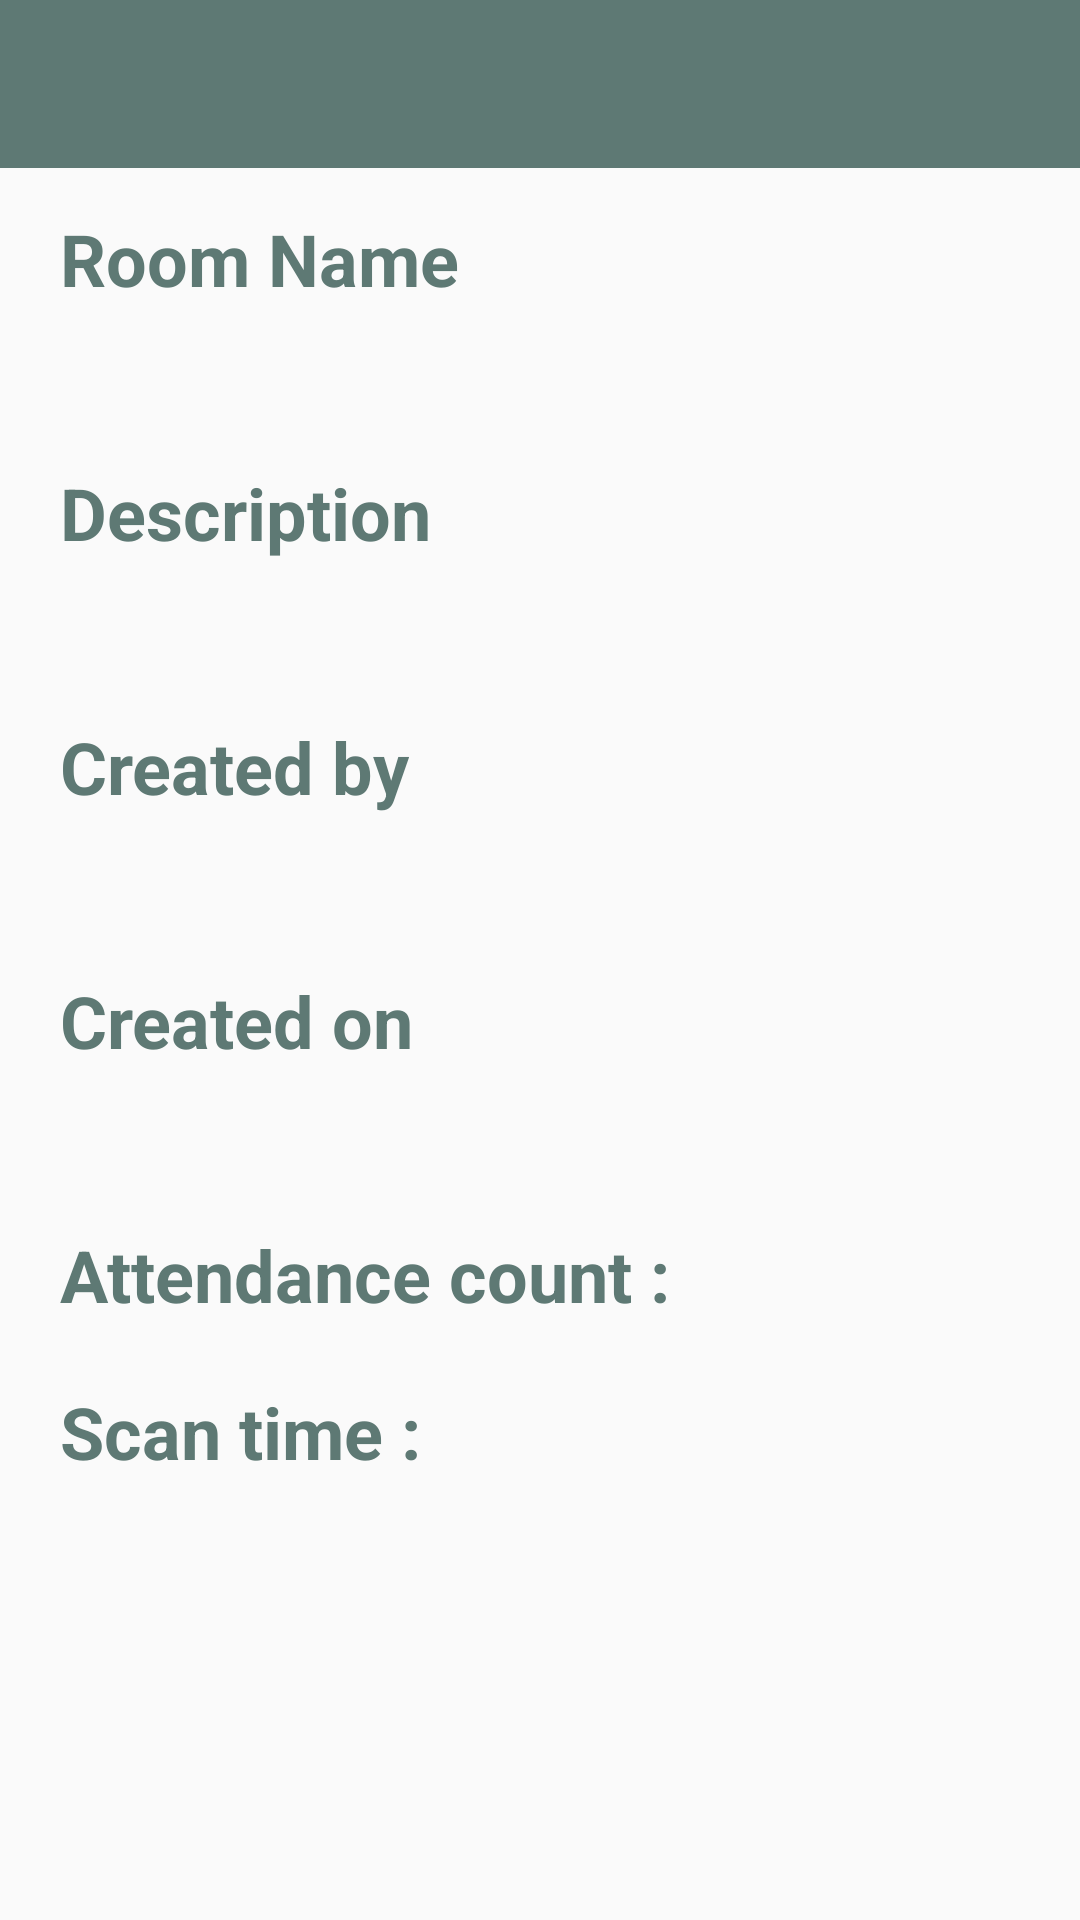

Reconstruct the res/layout file that produces this screen, plus the resources it refers to.
<!-- AndroidManifest.xml: application theme Theme.AppCompat.Light.NoActionBar -->
<!-- res/layout/room.xml -->
<?xml version="1.0" encoding="utf-8"?>
<android.support.constraint.ConstraintLayout
    xmlns:android="http://schemas.android.com/apk/res/android" android:layout_width="match_parent"
    android:layout_height="match_parent">

    <include
        layout="@layout/app_bar"
        android:id="@+id/app_bar">
    </include>

    <RelativeLayout
        android:layout_width="match_parent"
        android:layout_height="match_parent"
        android:layout_marginTop="60sp"
        >

        <LinearLayout
            android:layout_width="match_parent"
            android:layout_height="wrap_content"
            android:id="@+id/idLLName"
            android:orientation="vertical"
            android:layout_marginLeft="20sp"
            android:layout_marginRight="20sp"
            android:layout_marginTop="10sp"
            android:layout_marginBottom="10sp">
            <TextView
                android:layout_width="wrap_content"
                android:layout_height="wrap_content"
                android:textStyle="bold"
                android:textSize="24sp"
                android:text="Room Name"
                android:textColor="@color/colorText"
                />
            <TextView
                android:layout_width="match_parent"
                android:layout_height="wrap_content"
                android:id="@+id/idTvNameRoom"
                android:textSize="24sp"
                android:textColor="@color/colorText"/>
        </LinearLayout>


        <LinearLayout
            android:layout_width="match_parent"
            android:layout_height="wrap_content"
            android:id="@+id/idLLDescription"
            android:orientation="vertical"
            android:layout_below="@+id/idLLName"
            android:layout_marginLeft="20sp"
            android:layout_marginRight="20sp"
            android:layout_marginTop="10sp"
            android:layout_marginBottom="10sp">
            <TextView
                android:layout_width="wrap_content"
                android:layout_height="wrap_content"
                android:textStyle="bold"
                android:textSize="24sp"
                android:text="Description"
                android:textColor="@color/colorText"
                />
            <TextView
                android:layout_width="match_parent"
                android:layout_height="wrap_content"
                android:id="@+id/idTvDescriptionRoom"
                android:textSize="24sp"
                android:textColor="@color/colorText"
                android:gravity="top"/>
        </LinearLayout>

        <LinearLayout
            android:layout_width="match_parent"
            android:layout_height="wrap_content"
            android:id="@+id/idLLCreator"
            android:orientation="vertical"
            android:layout_below="@+id/idLLDescription"
            android:layout_marginLeft="20sp"
            android:layout_marginRight="20sp"
            android:layout_marginTop="10sp"
            android:layout_marginBottom="10sp">
            <TextView
                android:layout_width="wrap_content"
                android:layout_height="wrap_content"
                android:textStyle="bold"
                android:textSize="24sp"
                android:text="Created by"
                android:textColor="@color/colorText"
                />
            <TextView
                android:layout_width="match_parent"
                android:layout_height="wrap_content"
                android:id="@+id/idTvCreator"
                android:textSize="24sp"
                android:textColor="@color/colorText"
                android:gravity="top"/>
        </LinearLayout>

        <LinearLayout
            android:layout_width="match_parent"
            android:layout_height="wrap_content"
            android:id="@+id/idLLCreatedOn"
            android:orientation="vertical"
            android:layout_below="@+id/idLLCreator"
            android:layout_marginLeft="20sp"
            android:layout_marginRight="20sp"
            android:layout_marginTop="10sp"
            android:layout_marginBottom="10sp">
            <TextView
                android:layout_width="wrap_content"
                android:layout_height="wrap_content"
                android:textStyle="bold"
                android:textSize="24sp"
                android:text="Created on"
                android:textColor="@color/colorText"
                />
            <TextView
                android:layout_width="match_parent"
                android:layout_height="wrap_content"
                android:id="@+id/itTvCreatedOn"
                android:textSize="24sp"
                android:textColor="@color/colorText"
                android:gravity="top"/>
        </LinearLayout>

        <LinearLayout
            android:layout_width="match_parent"
            android:layout_height="wrap_content"
            android:id="@+id/idLLNoOfTimesAttended"
            android:orientation="vertical"
            android:layout_below="@+id/idLLCreatedOn"
            android:layout_marginLeft="20sp"
            android:layout_marginRight="20sp"
            android:layout_marginTop="10sp"
            android:layout_marginBottom="10sp">
            <TextView
                android:layout_width="wrap_content"
                android:layout_height="wrap_content"
                android:textStyle="bold"
                android:textSize="24sp"
                android:text="Attendance count : "
                android:id="@+id/idTvAttendance"
                android:textColor="@color/colorText"
                />
        </LinearLayout>

        <LinearLayout
            android:layout_width="match_parent"
            android:layout_height="wrap_content"
            android:orientation="vertical"
            android:layout_below="@+id/idLLNoOfTimesAttended"
            android:layout_marginLeft="20sp"
            android:layout_marginRight="20sp"
            android:layout_marginTop="10sp"
            android:layout_marginBottom="10sp">
            <TextView
                android:layout_width="wrap_content"
                android:layout_height="wrap_content"
                android:textStyle="bold"
                android:textSize="24sp"
                android:text="Scan time : "
                android:id="@+id/idScanTime"
                android:textColor="@color/colorText"
                />
        </LinearLayout>




    </RelativeLayout>

</android.support.constraint.ConstraintLayout>
<!-- res/layout/app_bar.xml (included above) -->
<?xml version="1.0" encoding="utf-8"?>
<android.support.v7.widget.Toolbar xmlns:android="http://schemas.android.com/apk/res/android"
    android:layout_width="match_parent"
    android:layout_height="wrap_content"
    xmlns:app="http://schemas.android.com/apk/res-auto"
    app:theme="@style/CustomToolbarStyle"
    app:popupTheme="@style/CustomPopupStyle"
    app:titleTextAppearance="@style/MyActionBarTitleText"
    >
    

</android.support.v7.widget.Toolbar>
<!-- resources referenced by this layout -->
<resources>
  <color name="colorText">#5e7974</color>
  <style name="CustomPopupStyle" parent="Theme.AppCompat.Light.NoActionBar">
          <item name="android:background">@color/colorHint</item>
          <item name="overlapAnchor">false</item>
          <item name="android:dropDownVerticalOffset">-4sp</item>
      </style>
  <style name="CustomToolbarStyle" parent="Theme.AppCompat.Light.NoActionBar">
          <item name="android:background">@color/colorWidget</item>
      </style>
  <style name="MyActionBarTitleText" parent="Theme.AppCompat.Light.NoActionBar">
          <item name="android:textColor">#ffffff</item>
          <item name="android:textStyle">bold</item>
          <item name="android:textSize">24sp</item>
      </style>
  <color name="colorHint">#afcbc5</color>
  <color name="colorWidget">#5e7974</color>
</resources>
